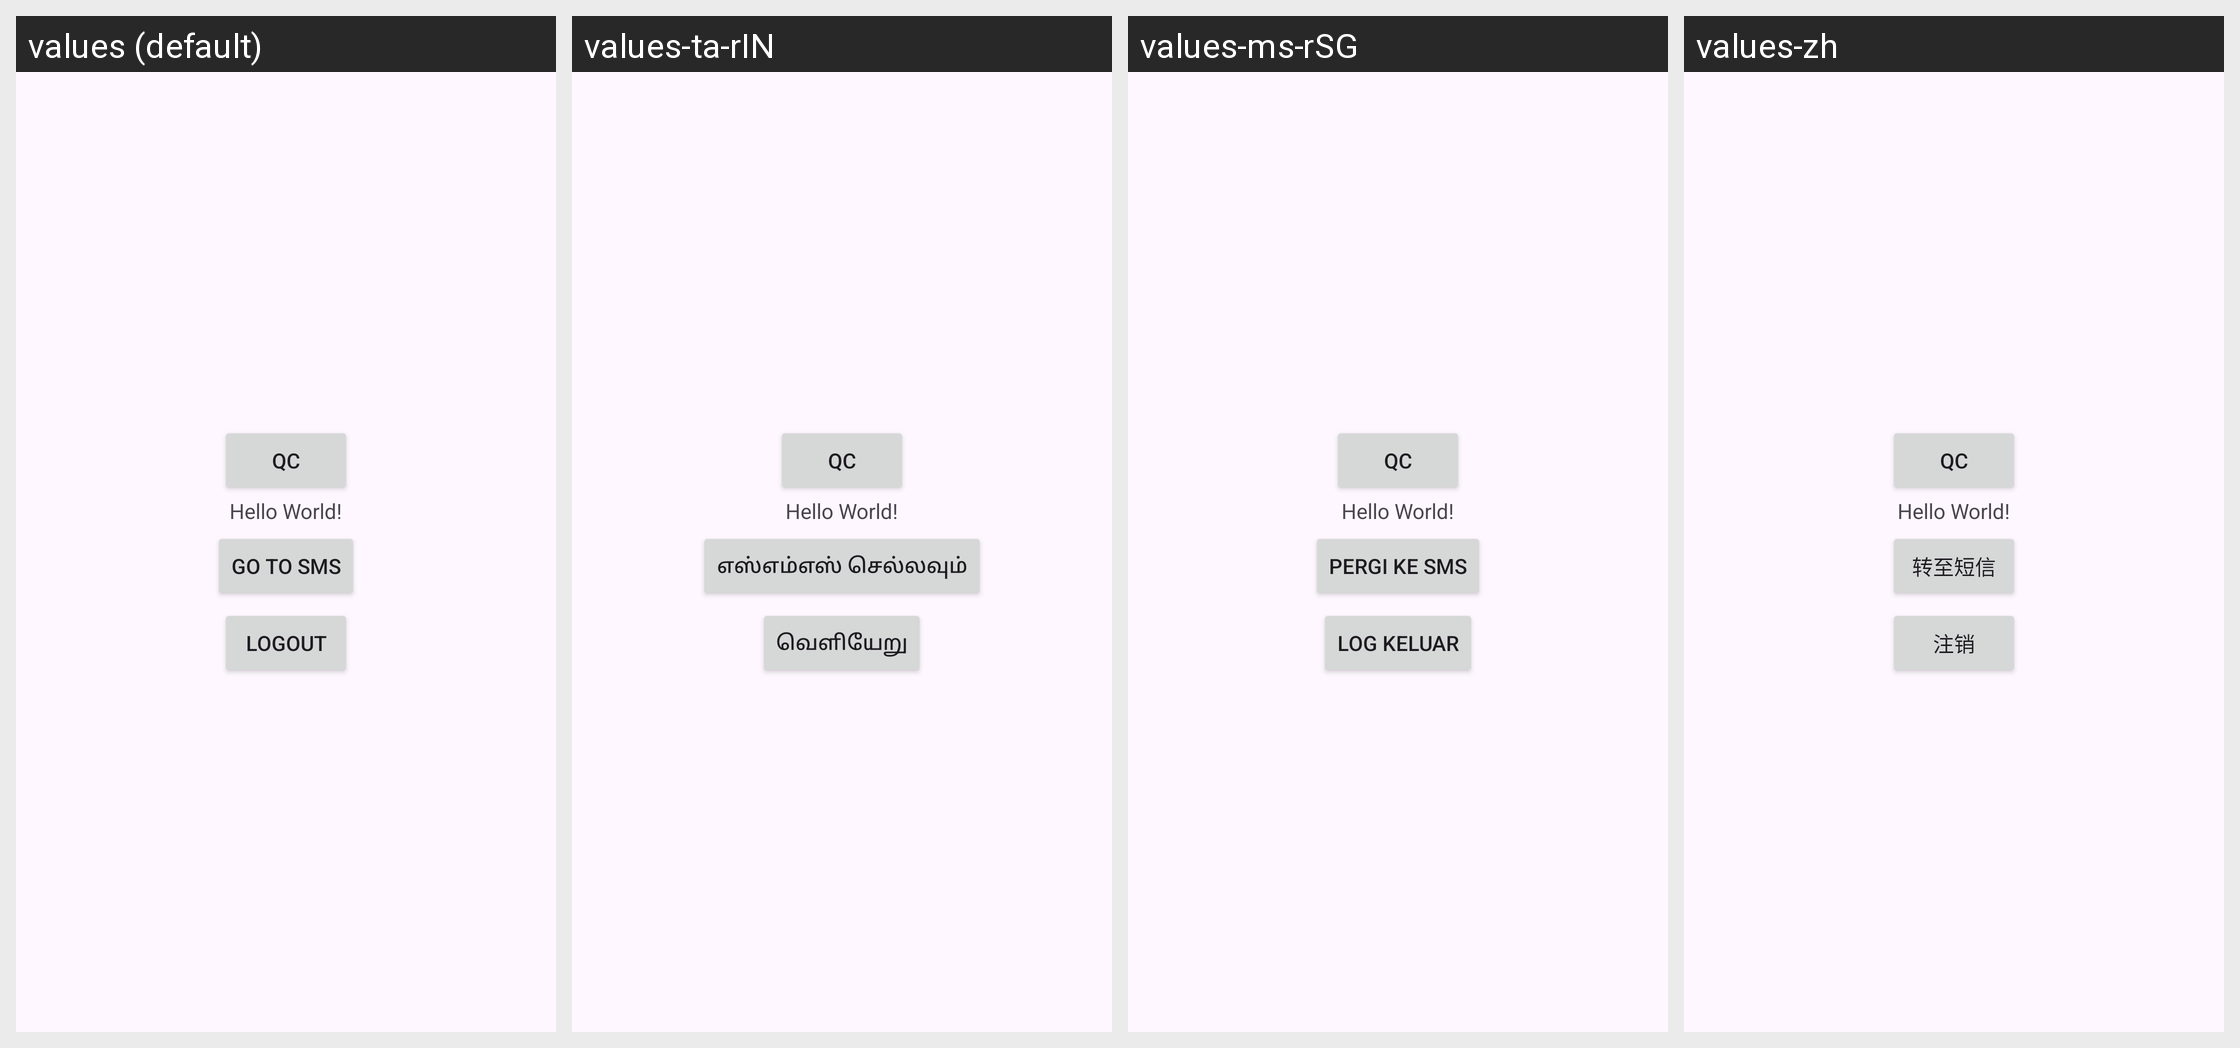

The same Android screen rendered under several of its app's locales, left to right. List the strings drawn on it with the default value and each locale's translation.
Android screen res/layout/activity_main.xml rendered under 4 locales, left to right: values (default), values-ta-rIN, values-ms-rSG, values-zh. Device: Nexus 5 (rendered at 1080×1920; each locale shown at half size, 540×960, under a caption strip naming it); theme Base.Theme.QuickConnect.
Strings drawn on this screen, with the default value and each locale's value (text and hints the layout hard-codes, and strings that could not be matched under every locale, appear in the picture but are not listed):

go_to_sms
  values: Go To SMS
  values-ta-rIN: எஸ்எம்எஸ் செல்லவும்
  values-ms-rSG: Pergi ke SMS
  values-zh: 转至短信

logout
  values: logout
  values-ta-rIN: வெளியேறு
  values-ms-rSG: Log Keluar
  values-zh: 注销
